Run: headless pygame with SDL's dummy video driver; simulated clock (each Clock.tick advances the game by its frame time, no real sleeping); random seed 0; keys injected as events and as key.get_pressed() state; no mouse input.
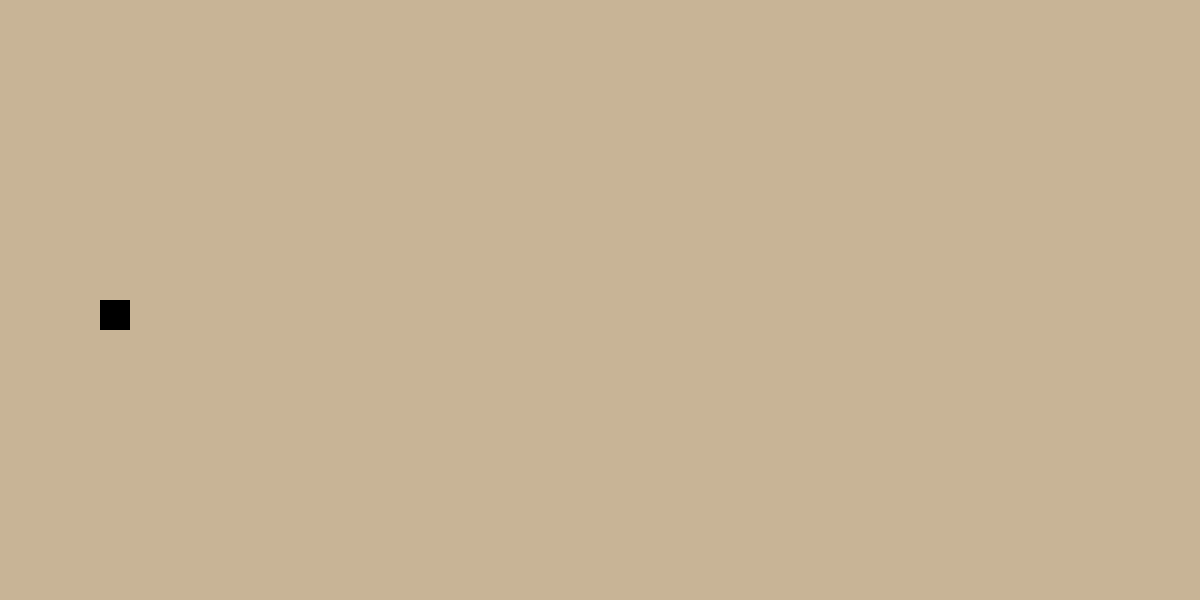
Frame 1 of 4 · flips 1–60 · no input
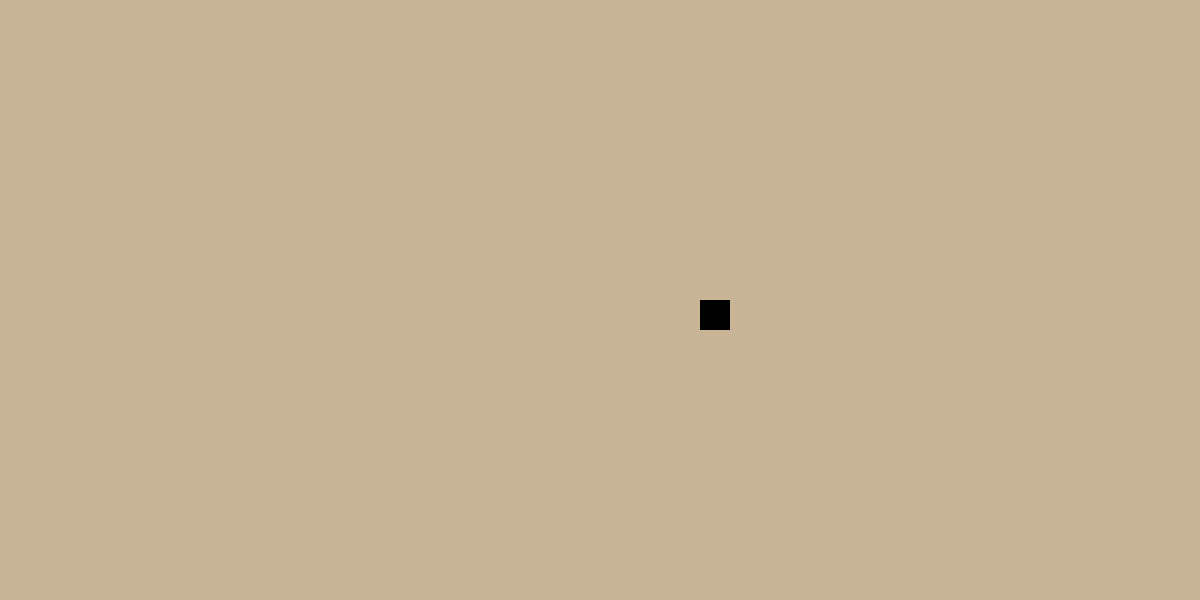
Frame 2 of 4 · flips 61–180 · tapped SPACE, RETURN · held RIGHT (→), D
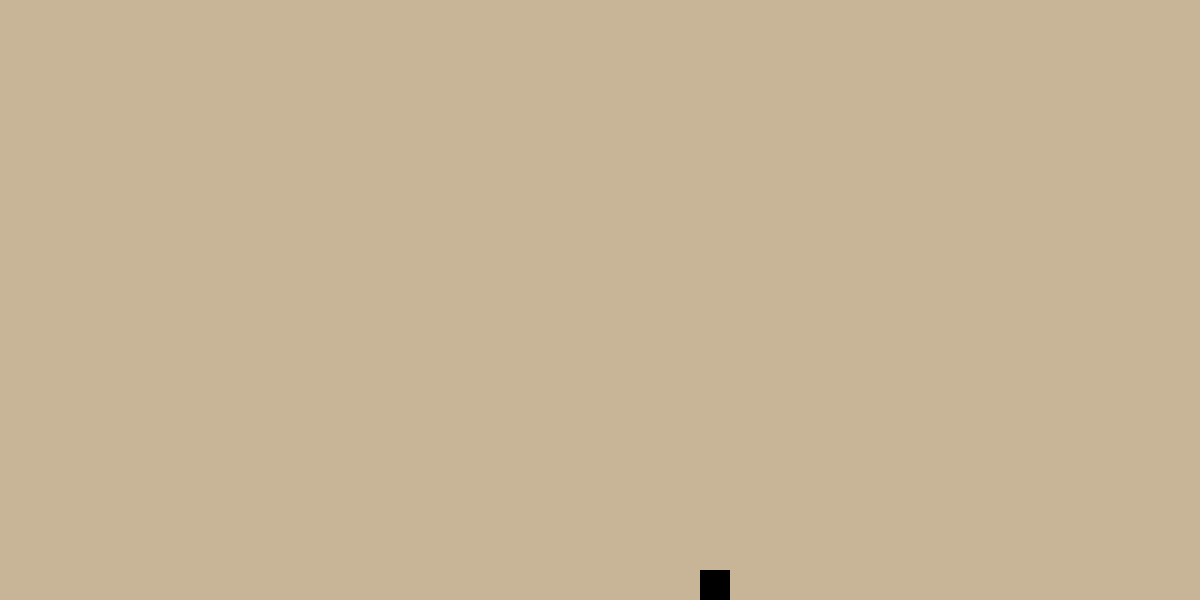
Frame 3 of 4 · flips 181–300 · held DOWN (↓), S
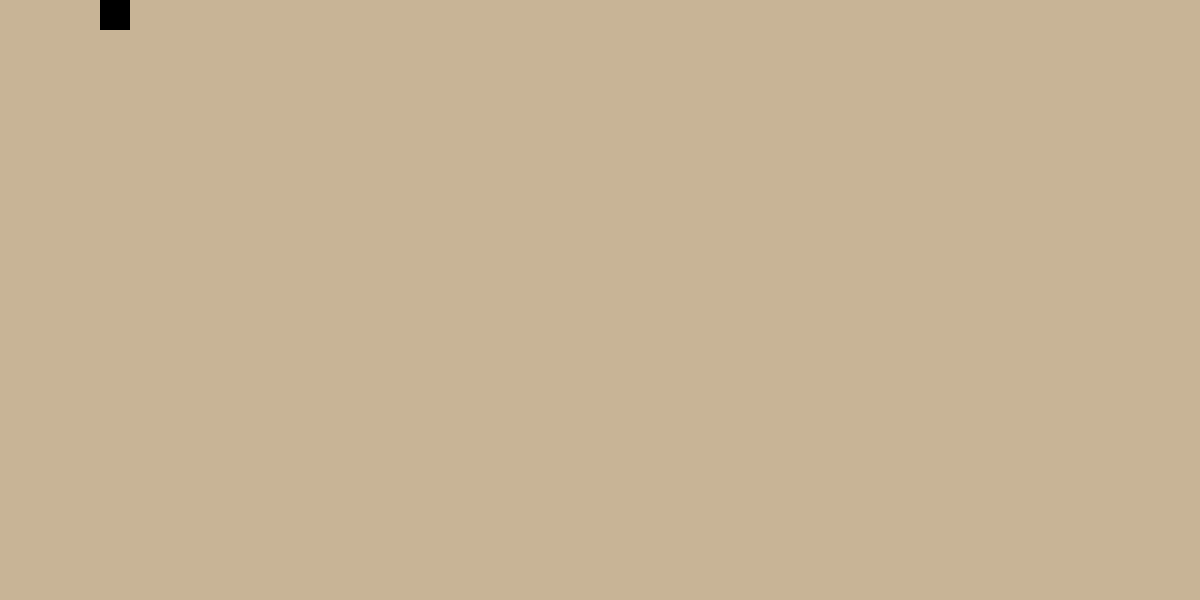
Frame 4 of 4 · flips 301–420 · held LEFT (←), A, UP (↑), W

The pygame program that drew these frames:

import pygame
import sys
import os

# 初始化 Pygame
pygame.init()

# 设置窗口
WINDOW_WIDTH = 1200
WINDOW_HEIGHT = 600
screen = pygame.display.set_mode((WINDOW_WIDTH, WINDOW_HEIGHT))
pygame.display.set_caption("古代行军图游戏")

# 颜色定义
WHITE = (255, 255, 255)
BLACK = (0, 0, 0)

# 游戏主循环
def main():
    clock = pygame.time.Clock()
    background_color = (200, 180, 150)  # 类似卷轴的米黄色
    
    # 加载角色图像
    player_pos = [100, WINDOW_HEIGHT // 2]
    player_speed = 5
    
    running = True
    while running:
        # 事件处理
        for event in pygame.event.get():
            if event.type == pygame.QUIT:
                running = False
                
        # 获取键盘输入
        keys = pygame.key.get_pressed()
        if keys[pygame.K_LEFT]:
            player_pos[0] -= player_speed
        if keys[pygame.K_RIGHT]:
            player_pos[0] += player_speed
        if keys[pygame.K_UP]:
            player_pos[1] -= player_speed
        if keys[pygame.K_DOWN]:
            player_pos[1] += player_speed
            
        # 确保角色不会移出屏幕
        player_pos[0] = max(0, min(player_pos[0], WINDOW_WIDTH - 30))
        player_pos[1] = max(0, min(player_pos[1], WINDOW_HEIGHT - 30))
        
        # 绘制
        screen.fill(background_color)
        pygame.draw.rect(screen, BLACK, (player_pos[0], player_pos[1], 30, 30))
        
        # 更新显示
        pygame.display.flip()
        clock.tick(60)

    pygame.quit()
    sys.exit()

if __name__ == "__main__":
    main() 
